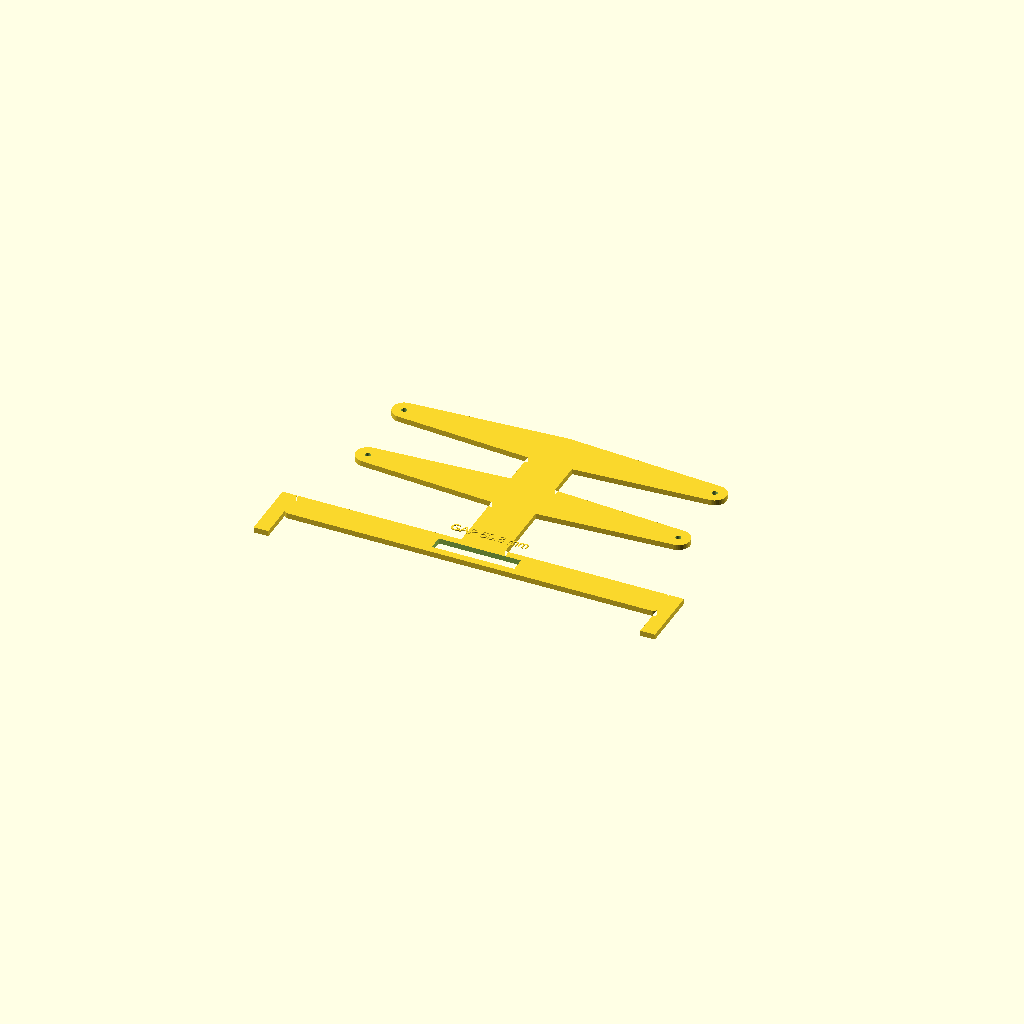
Cell 1: the model at its default parameters.
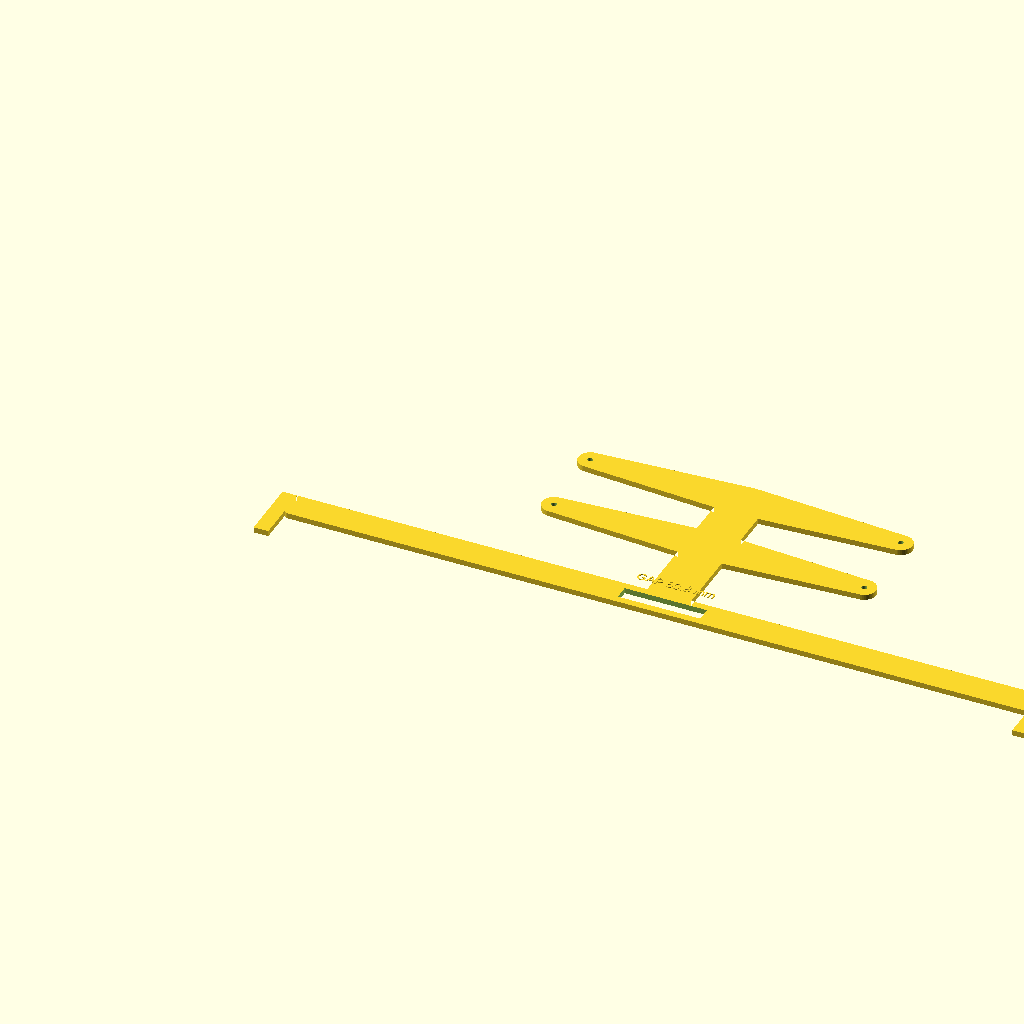
Cell 2: the same model with box_width = 406.4.
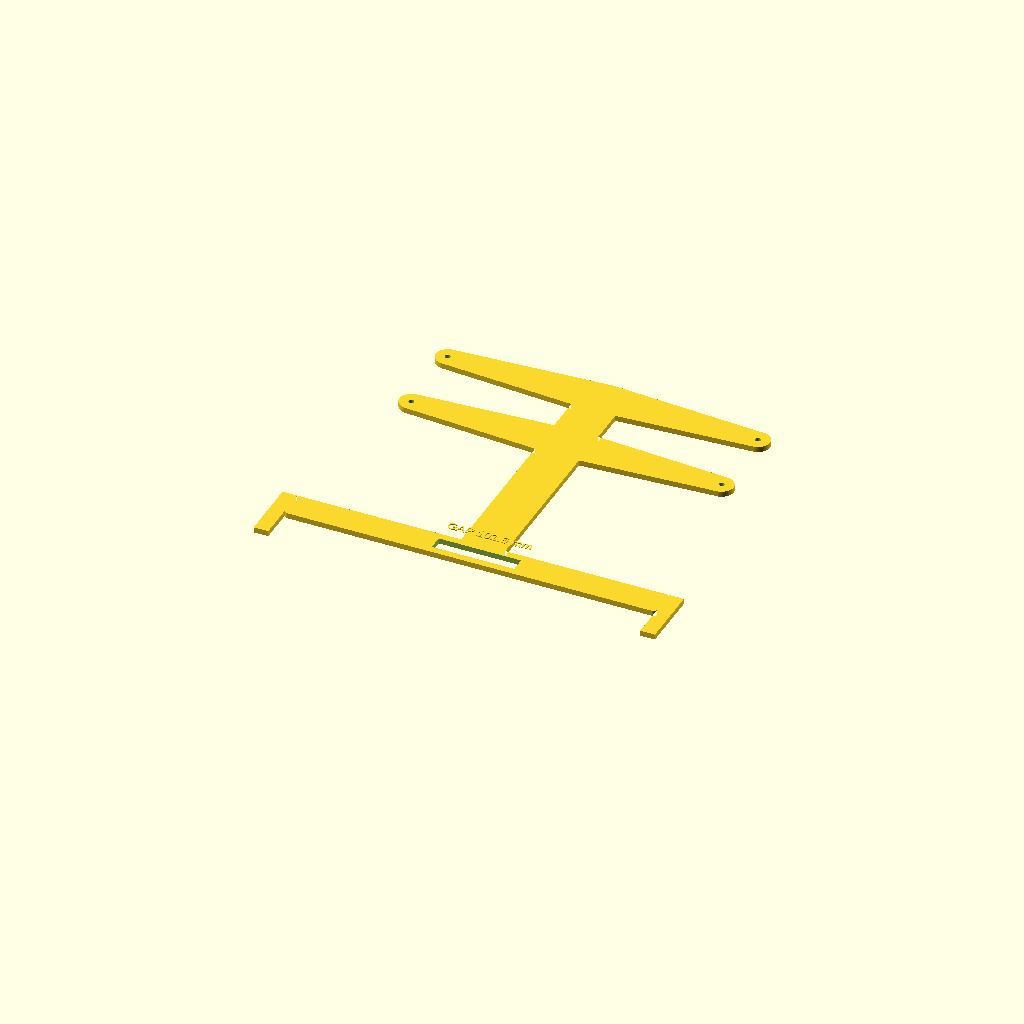
Cell 3: the same model with enclosure_gap = 101.6.
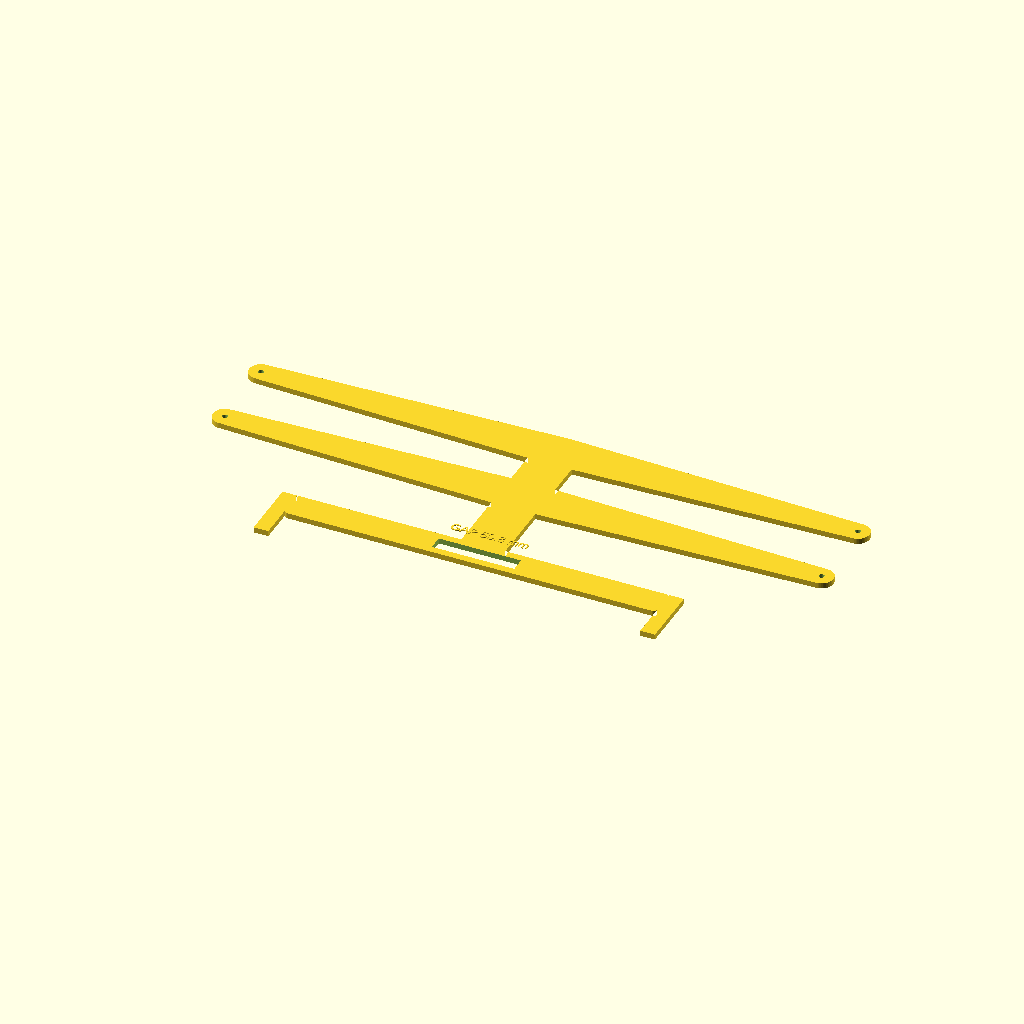
Cell 4: enclosure_outer_w = 313 (everything else at default).
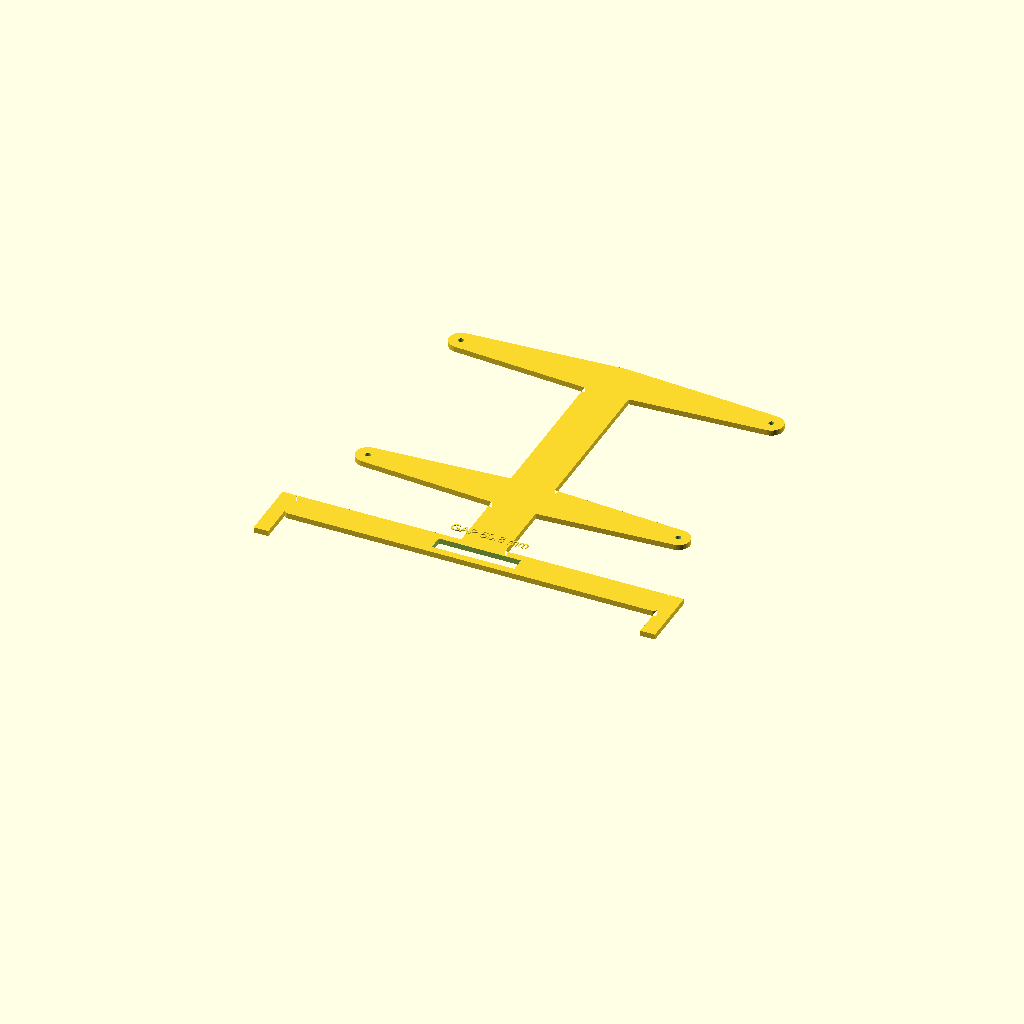
Cell 5: enclosure_outer_h = 133 (everything else at default).
All cells are drawn from one camera (rotation 55°, 0°, 25°, orthographic, colour scheme Cornfield), so only the parameter changes between them.
The OpenSCAD source (Hardware/yahrzeit_power_dist/enclosure/power_dist_alignment_jig.scad):
// Alignment and hole-transfer jig for the Yahrzeit power-distribution enclosure
// Units: millimeters
//
// Register the lower crossbar on the top edge of the 4 x 8 electrical box.
// The two downward fingers touch its left and right sides, centering the jig.
// Level the crossbar, then mark or drill the four enclosure mounting-ear holes.

/* [Installation] */
box_width = 203.2;          // nominal 8 inches; replace with measured width
enclosure_gap = 50.8;      // bottom of enclosure above box: 50.8 or 76.2
enclosure_outer_w = 156.5;
enclosure_outer_h = 66.5;
ear_w = 13;
ear_center_y = 12;
mount_hole_dx = enclosure_outer_w + ear_w;
mount_hole_dy = enclosure_outer_h - 2 * ear_center_y;

/* [Jig] */
jig_t = 3.0;
crossbar_h = 16;
side_stop_w = 8;
side_stop_drop = 18;
spine_w = 24;
locator_pad_d = 13;
mark_hole_d = 3.0;
level_vial_slot_w = 45;
level_vial_slot_h = 8;
label_depth = 0.5;

$fn = 48;

// y=0 is the top edge of the electrical box and the lower edge of the
// crossbar. Therefore enclosure_gap is the true box-to-enclosure clearance.
enclosure_center_y = enclosure_gap + enclosure_outer_h/2;
hole_x = [box_width/2 - mount_hole_dx/2,
          box_width/2 + mount_hole_dx/2];
hole_y = [enclosure_center_y - mount_hole_dy/2,
          enclosure_center_y + mount_hole_dy/2];

module rounded_rect_2d(size, r=2) {
    hull()
        for (x = [r, size[0]-r])
            for (y = [r, size[1]-r])
                translate([x,y]) circle(r=r);
}

module jig_body_2d() {
    union() {
        rounded_rect_2d([box_width, crossbar_h], 2);

        translate([box_width/2-spine_w/2, 0])
            rounded_rect_2d([spine_w, enclosure_center_y + mount_hole_dy/2], 2);

        for (x = hole_x)
            for (y = hole_y) {
                hull() {
                    translate([box_width/2, y]) circle(d=spine_w);
                    translate([x, y]) circle(d=locator_pad_d);
                }
            }

        // Fingers register against the outside edges of the box.
        translate([-side_stop_w, -side_stop_drop])
            square([side_stop_w, side_stop_drop + crossbar_h]);
        translate([box_width, -side_stop_drop])
            square([side_stop_w, side_stop_drop + crossbar_h]);
    }
}

module alignment_jig() {
    difference() {
        linear_extrude(jig_t) jig_body_2d();

        for (x = hole_x)
            for (y = hole_y)
                translate([x, y, -0.1])
                    cylinder(h=jig_t+0.2, d=mark_hole_d);

        // Slot accepts a small spirit level or provides a visual horizontal line.
        translate([box_width/2-level_vial_slot_w/2,
                   (crossbar_h-level_vial_slot_h)/2,
                   -0.1])
            cube([level_vial_slot_w, level_vial_slot_h, jig_t+0.2]);
    }

    translate([box_width/2, crossbar_h + 8, jig_t])
        linear_extrude(label_depth)
            text(str("GAP ", enclosure_gap, " mm"), size=5,
                 halign="center", valign="center");
}

alignment_jig();
Customizer parameters (derived from the source; name, type, default, range or options):
box_width: number, default 203.2
enclosure_gap: number, default 50.8
enclosure_outer_w: number, default 156.5
enclosure_outer_h: number, default 66.5
ear_w: number, default 13
ear_center_y: number, default 12
jig_t: number, default 3
crossbar_h: number, default 16
side_stop_w: number, default 8
side_stop_drop: number, default 18
spine_w: number, default 24
locator_pad_d: number, default 13
mark_hole_d: number, default 3
level_vial_slot_w: number, default 45
level_vial_slot_h: number, default 8
label_depth: number, default 0.5
